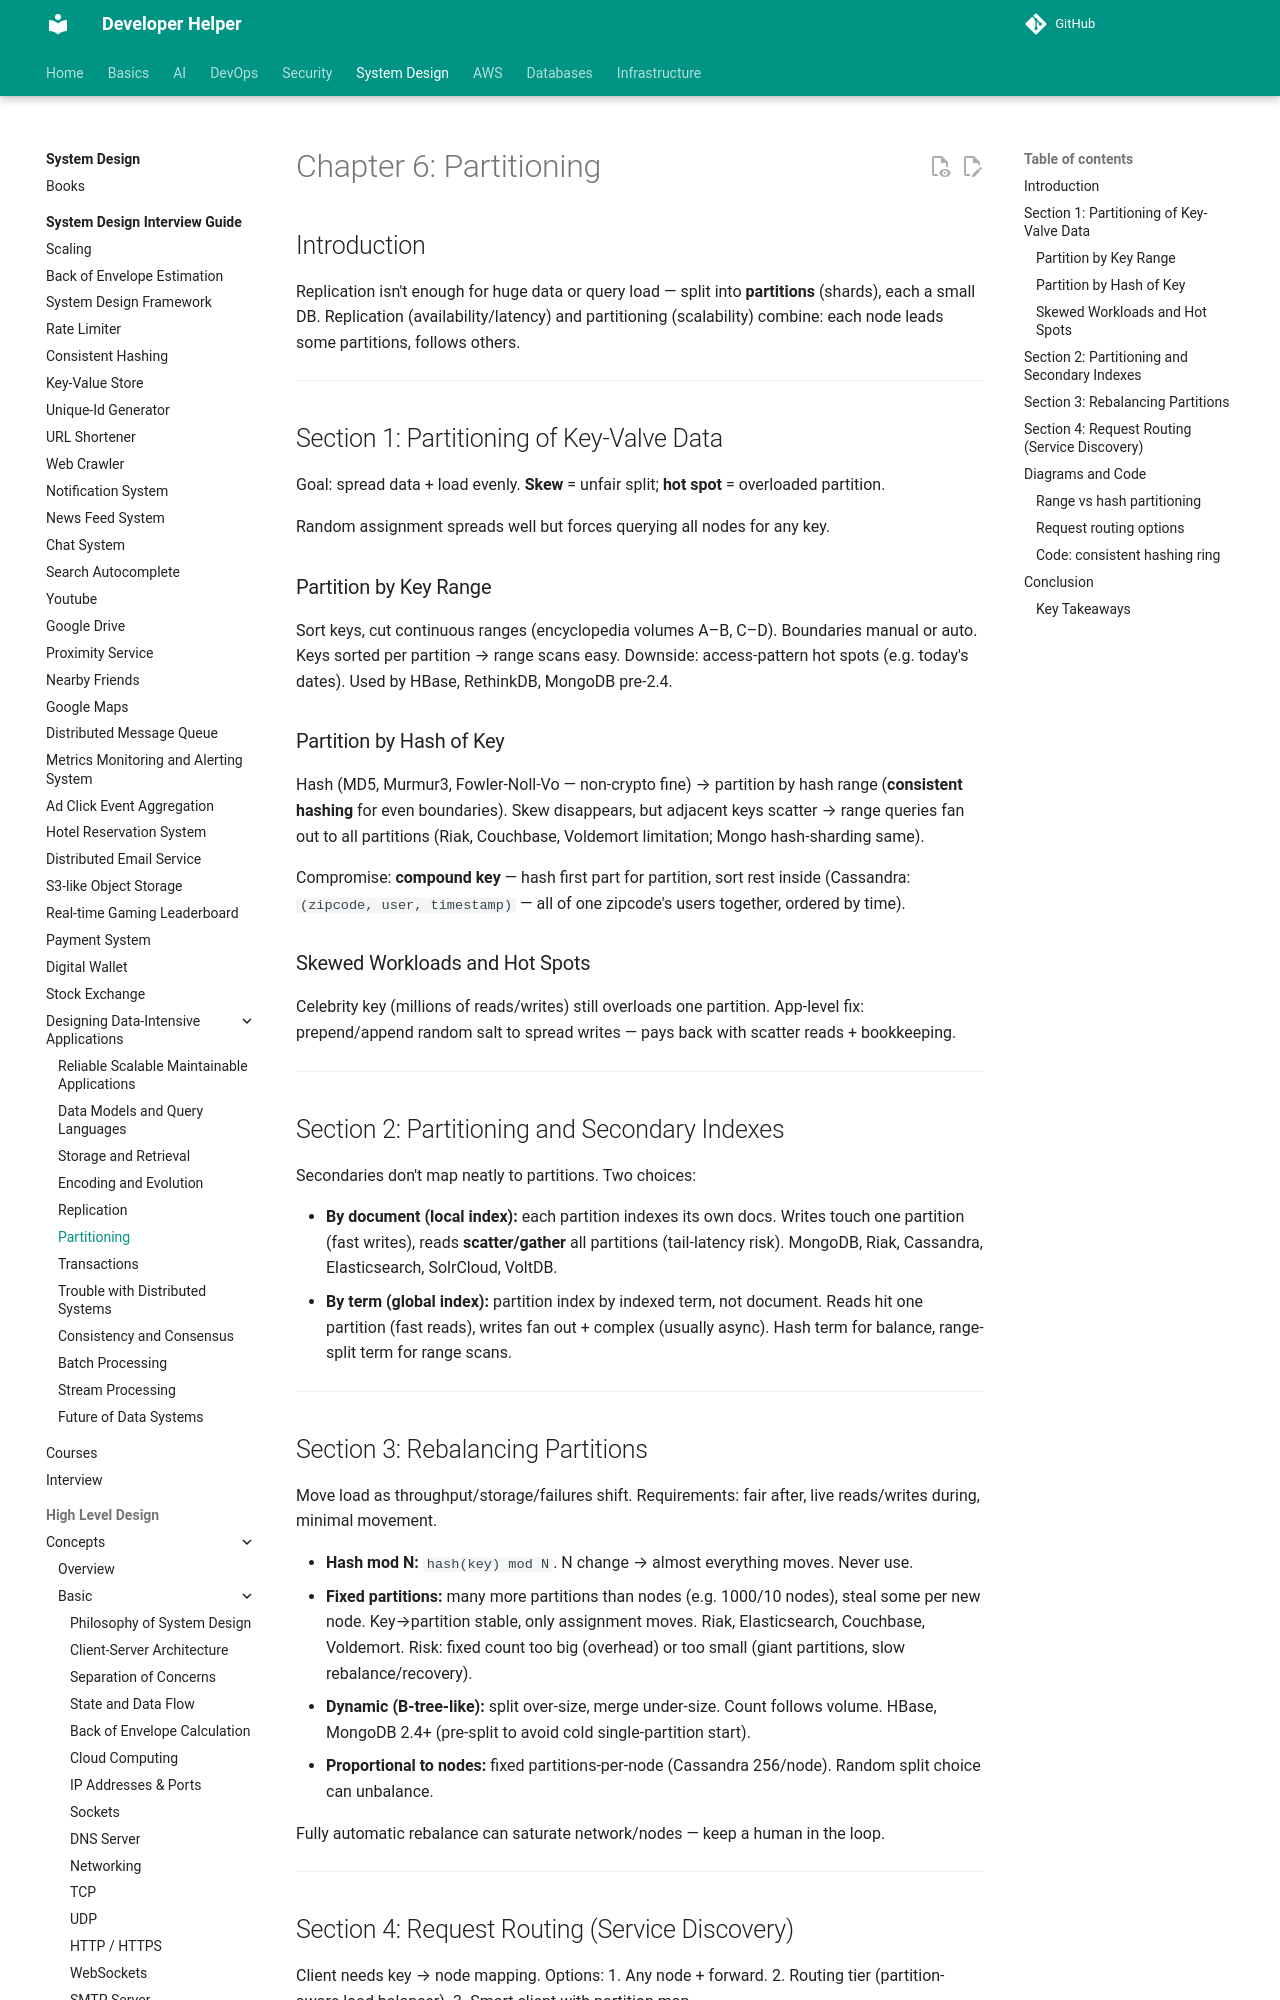

repository: abhishekghoshh/developer-helper · page: system-design/books/data-intensive-applications/06. Partitioning/index.html · generator: mkdocs

# Chapter 6: Partitioning

## Introduction
Replication isn't enough for huge data or query load — split into **partitions** (shards), each a small DB. Replication (availability/latency) and partitioning (scalability) combine: each node leads some partitions, follows others.

---

## Section 1: Partitioning of Key-Valve Data

Goal: spread data + load evenly. **Skew** = unfair split; **hot spot** = overloaded partition.

Random assignment spreads well but forces querying all nodes for any key.

### Partition by Key Range
Sort keys, cut continuous ranges (encyclopedia volumes A–B, C–D). Boundaries manual or auto. Keys sorted per partition → range scans easy. Downside: access-pattern hot spots (e.g. today's dates). Used by HBase, RethinkDB, MongoDB pre-2.4.

### Partition by Hash of Key
Hash (MD5, Murmur3, Fowler-Noll-Vo — non-crypto fine) → partition by hash range (**consistent hashing** for even boundaries). Skew disappears, but adjacent keys scatter → range queries fan out to all partitions (Riak, Couchbase, Voldemort limitation; Mongo hash-sharding same).

Compromise: **compound key** — hash first part for partition, sort rest inside (Cassandra: `(zipcode, user, timestamp)` — all of one zipcode's users together, ordered by time).
